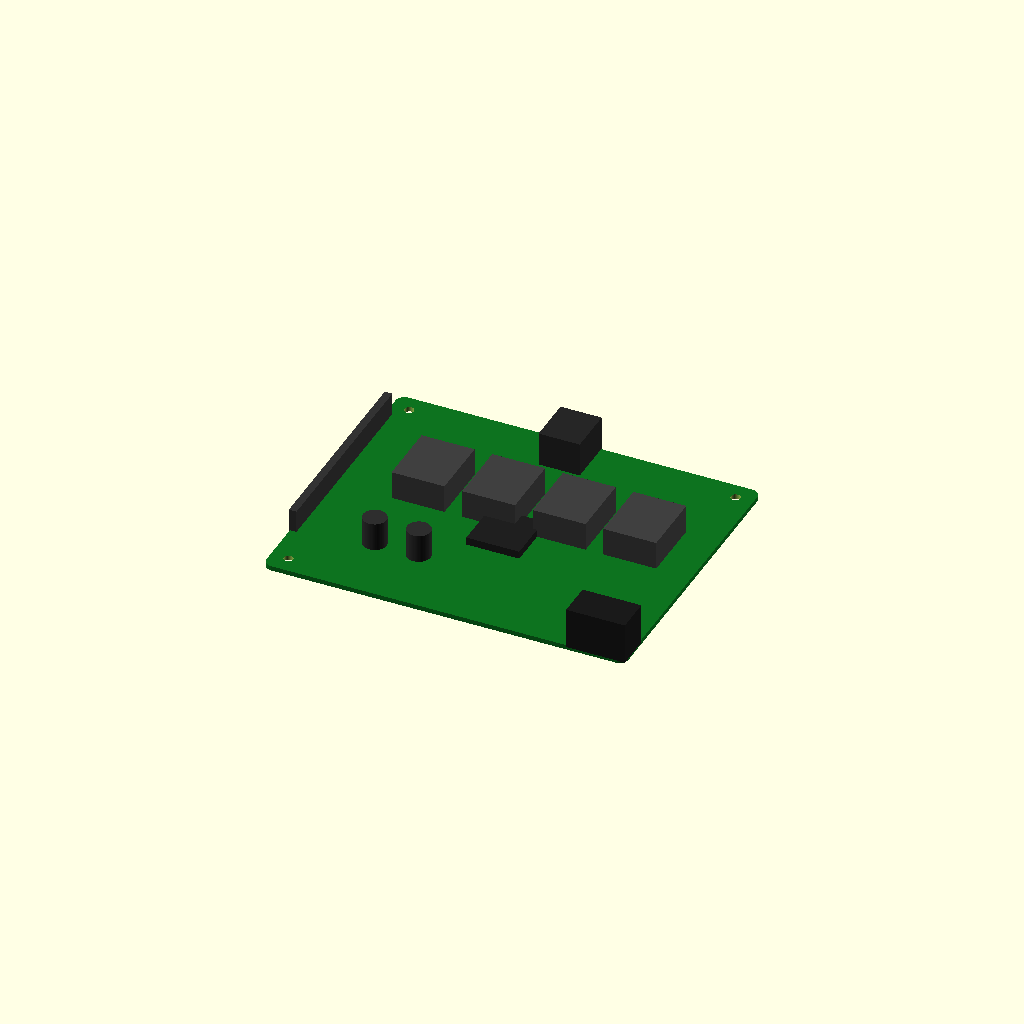
Cell 1: rendered with the file's own defaults.
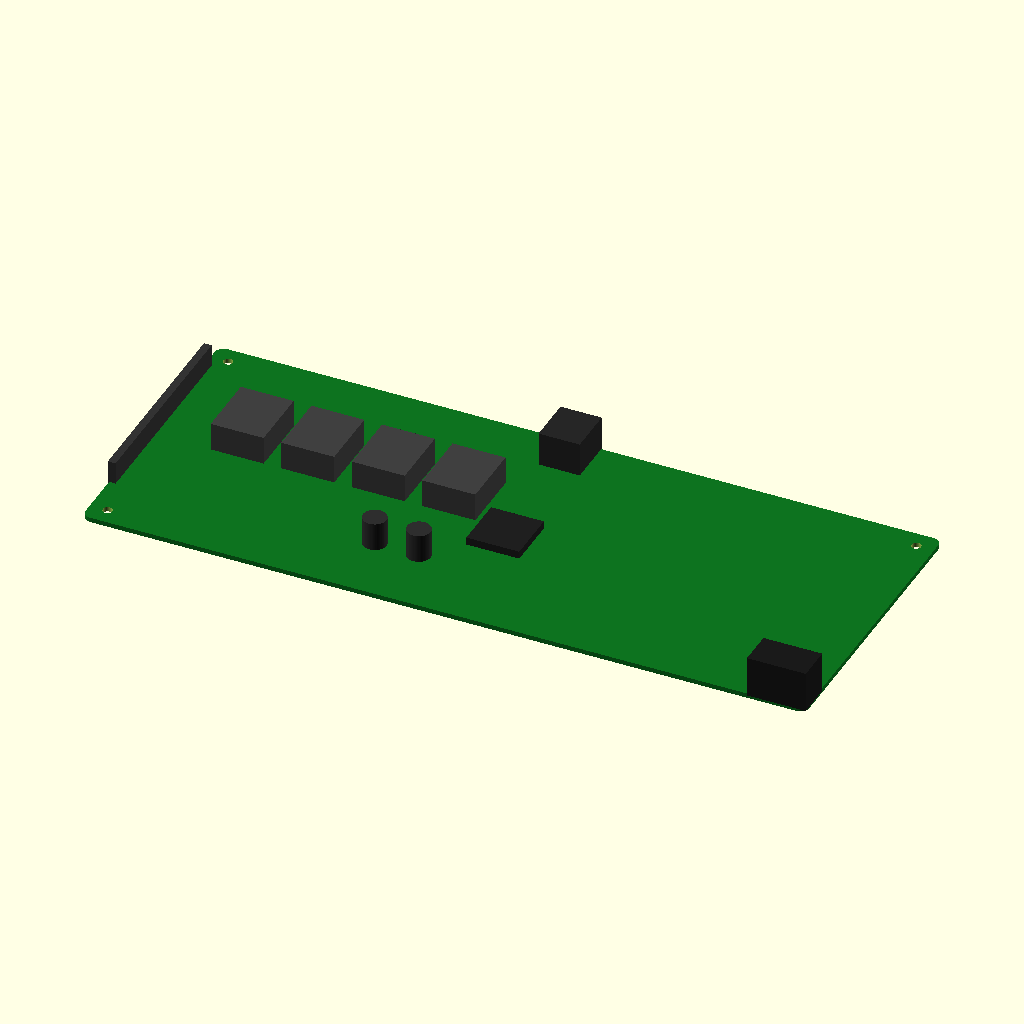
Cell 2: board_x = 246 (everything else at default).
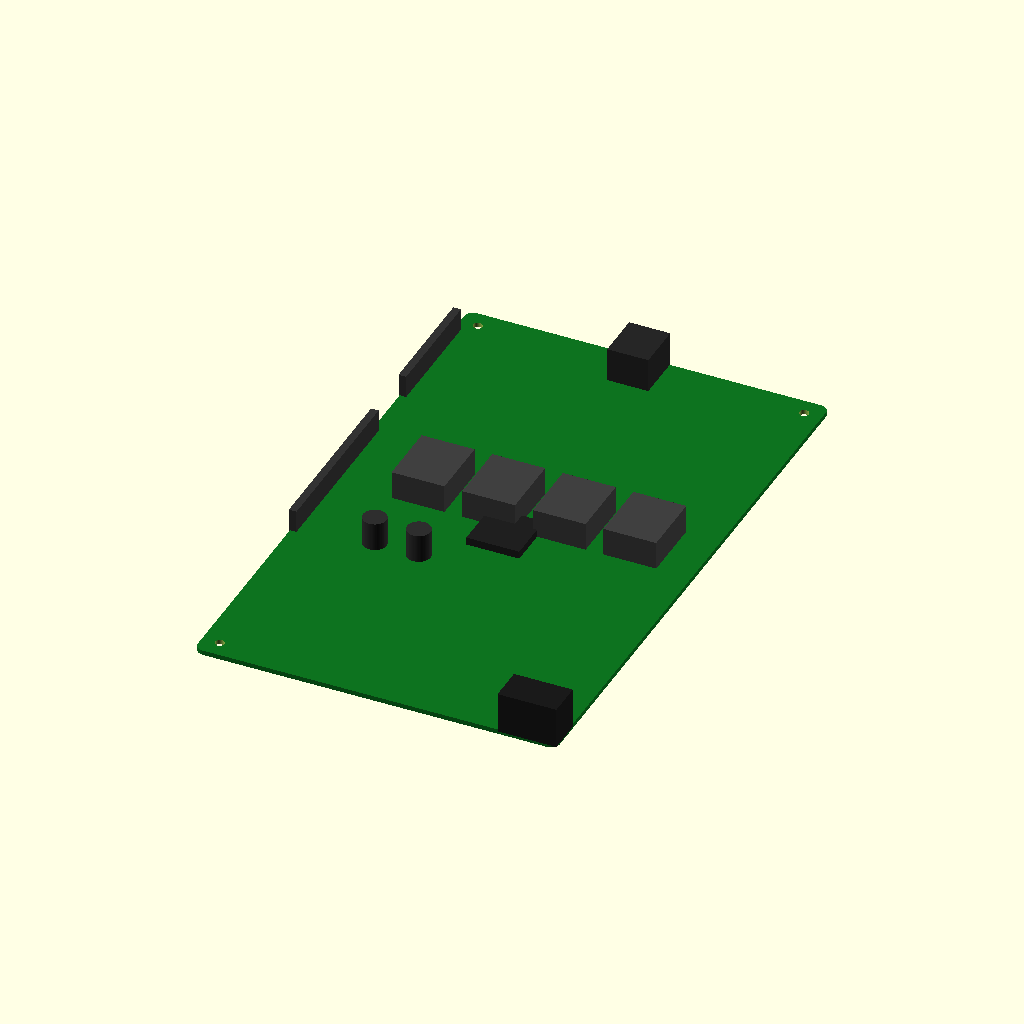
Cell 3: the same model with board_y = 200.
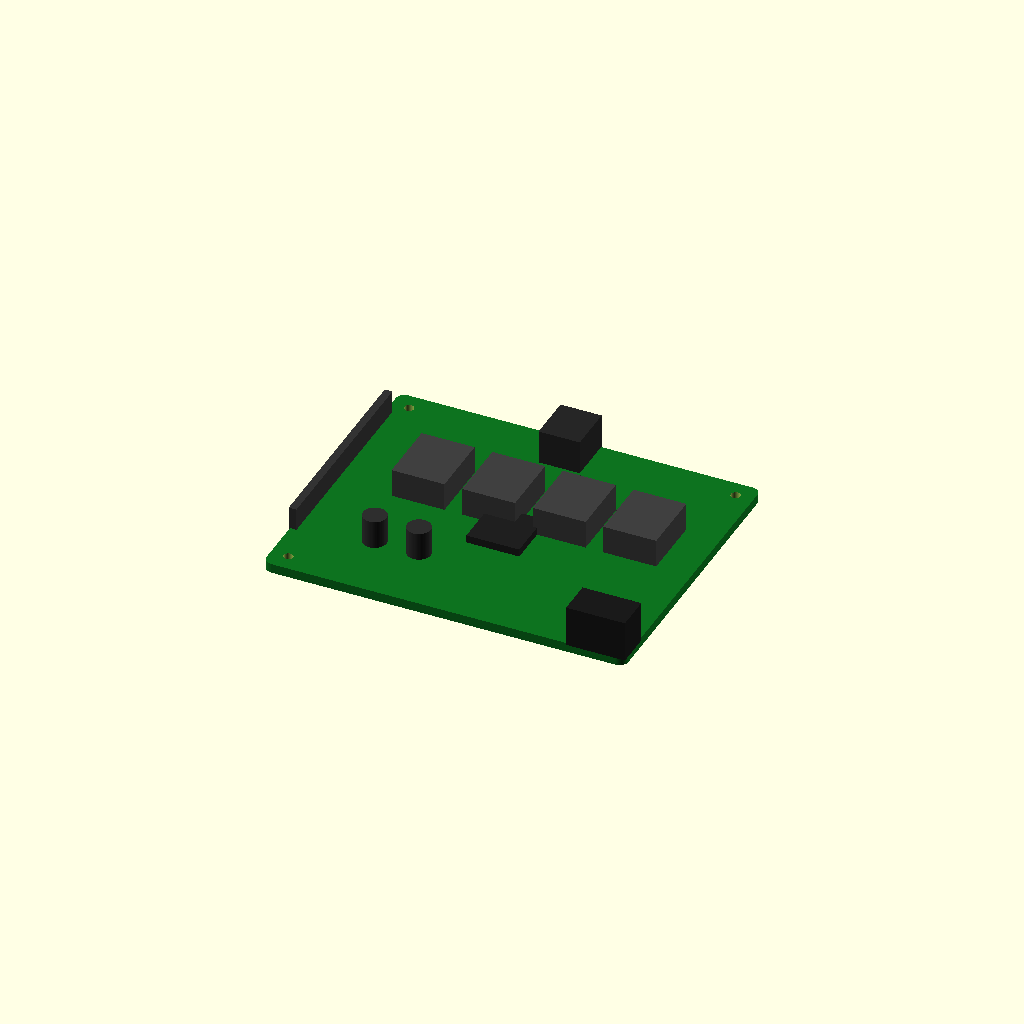
Cell 4 — board_th set to 3.2, the other parameters unchanged.
One fixed orthographic camera (rotation 55°, 0°, 25°; colour scheme Cornfield) for every cell.
OpenSCAD source file additional_study/matched_effort/results/direct_vlm/scad/pcb__Duex5.scad:
$fn = 64;

// Control board overall size (must match)
board_x = 123.0;
board_y = 100.0;
board_th = 1.6;

// Visual feature sizes (approximate, but all connected)
corner_r = 3.0;

// Mounting holes (typical M3 clearance)
hole_d = 3.2;
hole_edge_x = 6.0;
hole_edge_y = 6.0;

// Component heights
soldermask_bump = 0.25;   // slight top relief so renders aren't "flat"
connector_h = 12.0;
ic_h = 3.0;
cap_h = 10.0;
terminal_h = 14.0;

// Small overlap to guarantee connectivity
ov = 0.4;

// Helpers
module rounded_plate(x, y, z, r) {
    // Rounded rectangle prism using hull of corner cylinders
    hull() {
        for (sx = [-1, 1], sy = [-1, 1])
            translate([sx*(x/2 - r), sy*(y/2 - r), 0])
                cylinder(r=r, h=z, center=true);
    }
}

module mount_holes() {
    for (sx = [-1, 1], sy = [-1, 1])
        translate([sx*(board_x/2 - hole_edge_x), sy*(board_y/2 - hole_edge_y), 0])
            cylinder(d=hole_d, h=board_th + 2, center=true);
}

module usb_connector() {
    // USB-B like block on one edge
    usb_w = 14.0;
    usb_d = 16.0;
    usb_h = connector_h;

    translate([0, board_y/2 - usb_d/2 + ov, board_th/2 + usb_h/2 - ov])
        cube([usb_w, usb_d, usb_h], center=true);
}

module power_terminal() {
    // Screw terminal block near an edge
    term_w = 20.0;
    term_d = 12.0;
    term_h = terminal_h;

    translate([board_x/2 - term_w/2 + ov, -board_y/2 + term_d/2 - ov, board_th/2 + term_h/2 - ov])
        cube([term_w, term_d, term_h], center=true);
}

module pin_headers() {
    // Two long header strips along one side
    hdr_w = 2.6;
    hdr_h = 8.0;
    hdr_d1 = 60.0;
    hdr_d2 = 40.0;

    x_pos = -board_x/2 + hdr_w/2 - ov;

    translate([x_pos, 0, board_th/2 + hdr_h/2 - ov])
        cube([hdr_w, hdr_d1, hdr_h], center=true);

    translate([x_pos, board_y/2 - hdr_d2/2 - 10.0, board_th/2 + hdr_h/2 - ov])
        cube([hdr_w, hdr_d2, hdr_h], center=true);
}

module stepper_drivers() {
    // 4 driver modules as raised blocks
    drv_x = 18.0;
    drv_y = 22.0;
    drv_h = 10.0;

    spacing = 24.0;
    y0 = 10.0;

    for (i = [0:3]) {
        translate([-board_x/2 + 30.0 + i*spacing, y0, board_th/2 + drv_h/2 - ov])
            cube([drv_x, drv_y, drv_h], center=true);
    }
}

module main_ic() {
    // Central MCU/IC
    ic_x = 18.0;
    ic_y = 18.0;
    translate([0, -5.0, board_th/2 + ic_h/2 - ov])
        cube([ic_x, ic_y, ic_h], center=true);
}

module capacitors() {
    // Two electrolytic caps as cylinders
    cap_r = 4.0;
    cap_hh = cap_h;

    for (p = [[-35, -25], [-20, -25]]) {
        translate([p[0], p[1], board_th/2 + cap_hh/2 - ov])
            cylinder(r=cap_r, h=cap_hh, center=true);
    }
}

module top_relief() {
    // Slight raised "soldermask" islands to avoid blank/flat look
    island_h = soldermask_bump;
    island_z = board_th/2 + island_h/2 - ov;

    translate([0, 0, island_z])
        cube([board_x - 10, board_y - 10, island_h], center=true);

    translate([0, 0, island_z])
        cube([board_x - 30, board_y - 30, island_h], center=true);
}

// Build: one connected solid (holes are subtracted but do not disconnect the solid)
difference() {
    union() {
        // Board base (centered for easier feature placement)
        color([0.05, 0.45, 0.12])
            rounded_plate(board_x, board_y, board_th, corner_r);

        // Connected top features
        color([0.15, 0.15, 0.15]) usb_connector();
        color([0.10, 0.10, 0.10]) power_terminal();
        color([0.20, 0.20, 0.20]) pin_headers();
        color([0.25, 0.25, 0.25]) stepper_drivers();
        color([0.12, 0.12, 0.12]) main_ic();
        color([0.18, 0.18, 0.18]) capacitors();

        // Subtle relief on top surface
        color([0.06, 0.50, 0.14]) top_relief();
    }

    // Mounting holes through the PCB
    mount_holes();
}
Parameter table extracted from the source (name, type, default, range or options):
board_x: number, default 123
board_y: number, default 100
board_th: number, default 1.6
corner_r: number, default 3
hole_d: number, default 3.2
hole_edge_x: number, default 6
hole_edge_y: number, default 6
soldermask_bump: number, default 0.25
connector_h: number, default 12
ic_h: number, default 3
cap_h: number, default 10
terminal_h: number, default 14
ov: number, default 0.4
